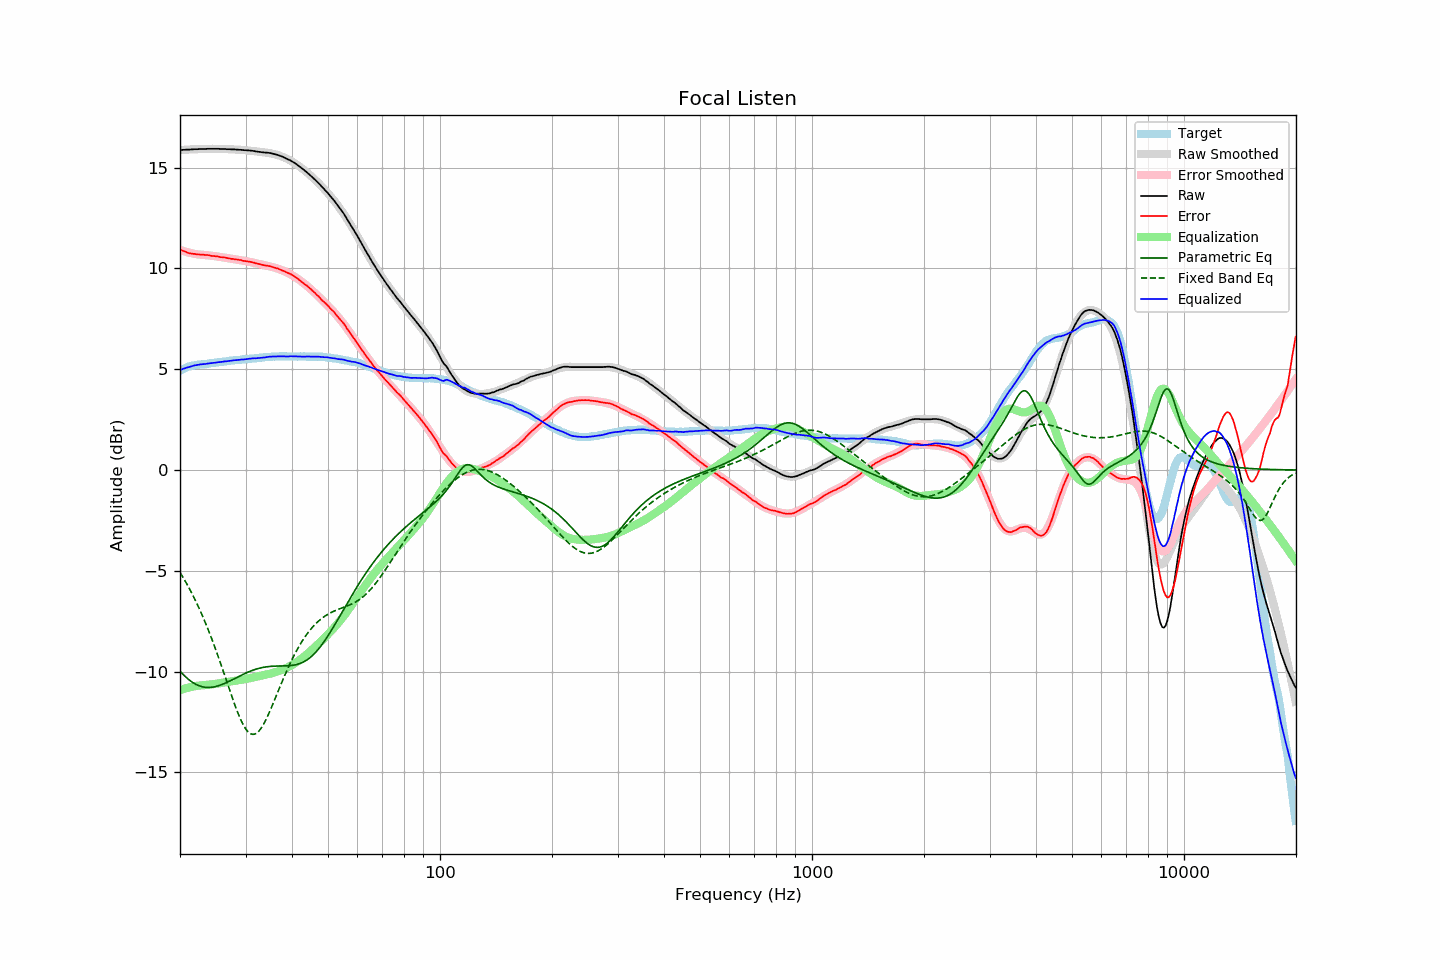

The table this chart was drawn from, first rows:
frequency, raw, error, smoothed, error_smoothed, equalization, parametric_eq, fixed_band_eq, equalized_raw, equalized_smoothed, target
20.00, 15.88, 10.94, 15.87, 10.92, -10.92, -9.97, -5.08, 4.96, 4.96, 4.94
20.20, 15.88, 10.90, 15.88, 10.89, -10.89, -10.06, -5.21, 4.99, 4.99, 4.98
20.40, 15.89, 10.87, 15.88, 10.87, -10.87, -10.14, -5.34, 5.02, 5.02, 5.02
20.61, 15.89, 10.84, 15.89, 10.84, -10.84, -10.22, -5.48, 5.05, 5.05, 5.04
20.81, 15.90, 10.81, 15.89, 10.82, -10.82, -10.30, -5.62, 5.08, 5.07, 5.08
21.02, 15.90, 10.77, 15.90, 10.80, -10.80, -10.37, -5.76, 5.10, 5.10, 5.12
21.23, 15.90, 10.75, 15.90, 10.78, -10.78, -10.43, -5.91, 5.12, 5.12, 5.14
21.44, 15.91, 10.74, 15.91, 10.76, -10.76, -10.49, -6.06, 5.15, 5.15, 5.16
21.66, 15.91, 10.72, 15.91, 10.74, -10.74, -10.54, -6.21, 5.16, 5.17, 5.18
21.87, 15.92, 10.72, 15.91, 10.73, -10.73, -10.59, -6.37, 5.19, 5.19, 5.19
22.09, 15.92, 10.70, 15.92, 10.71, -10.71, -10.64, -6.54, 5.20, 5.20, 5.21
22.31, 15.92, 10.69, 15.92, 10.70, -10.70, -10.67, -6.71, 5.22, 5.22, 5.22
22.54, 15.93, 10.69, 15.92, 10.69, -10.69, -10.71, -6.88, 5.24, 5.23, 5.23
22.76, 15.93, 10.69, 15.93, 10.68, -10.68, -10.73, -7.06, 5.24, 5.24, 5.24
22.99, 15.93, 10.69, 15.93, 10.68, -10.68, -10.75, -7.24, 5.25, 5.25, 5.24
23.22, 15.93, 10.68, 15.93, 10.67, -10.67, -10.77, -7.42, 5.26, 5.26, 5.25
23.45, 15.93, 10.67, 15.93, 10.66, -10.66, -10.78, -7.61, 5.26, 5.27, 5.26
23.69, 15.94, 10.67, 15.93, 10.66, -10.66, -10.79, -7.81, 5.28, 5.28, 5.27
23.92, 15.94, 10.66, 15.94, 10.65, -10.65, -10.79, -8.01, 5.29, 5.29, 5.28
24.16, 15.94, 10.64, 15.94, 10.64, -10.64, -10.78, -8.22, 5.30, 5.30, 5.30
24.40, 15.94, 10.62, 15.94, 10.63, -10.63, -10.77, -8.43, 5.31, 5.31, 5.32
24.65, 15.94, 10.62, 15.94, 10.62, -10.62, -10.76, -8.64, 5.32, 5.32, 5.32
24.89, 15.94, 10.61, 15.94, 10.61, -10.61, -10.74, -8.86, 5.33, 5.33, 5.33
25.14, 15.94, 10.60, 15.93, 10.60, -10.60, -10.72, -9.08, 5.34, 5.34, 5.34
25.39, 15.94, 10.59, 15.93, 10.58, -10.58, -10.70, -9.31, 5.35, 5.35, 5.35
25.65, 15.93, 10.56, 15.93, 10.57, -10.57, -10.67, -9.53, 5.36, 5.36, 5.37
25.91, 15.93, 10.56, 15.93, 10.56, -10.56, -10.64, -9.77, 5.37, 5.37, 5.37
26.16, 15.93, 10.55, 15.93, 10.55, -10.55, -10.61, -10.00, 5.38, 5.38, 5.38
26.43, 15.93, 10.54, 15.92, 10.53, -10.53, -10.58, -10.24, 5.39, 5.39, 5.38
26.69, 15.92, 10.52, 15.92, 10.52, -10.52, -10.54, -10.47, 5.39, 5.40, 5.39
26.96, 15.92, 10.50, 15.92, 10.51, -10.51, -10.50, -10.71, 5.41, 5.41, 5.41
27.23, 15.92, 10.49, 15.91, 10.50, -10.50, -10.46, -10.95, 5.42, 5.42, 5.42
27.50, 15.91, 10.47, 15.91, 10.48, -10.48, -10.42, -11.18, 5.42, 5.43, 5.43
27.77, 15.91, 10.48, 15.91, 10.47, -10.47, -10.38, -11.41, 5.44, 5.44, 5.43
28.05, 15.91, 10.46, 15.90, 10.46, -10.46, -10.34, -11.63, 5.45, 5.44, 5.45
28.33, 15.90, 10.45, 15.90, 10.45, -10.45, -10.30, -11.84, 5.45, 5.45, 5.45
28.62, 15.90, 10.44, 15.89, 10.43, -10.43, -10.26, -12.05, 5.46, 5.46, 5.46
28.90, 15.89, 10.42, 15.89, 10.42, -10.42, -10.22, -12.24, 5.47, 5.47, 5.47
29.19, 15.89, 10.42, 15.88, 10.41, -10.41, -10.18, -12.42, 5.48, 5.48, 5.47
29.48, 15.88, 10.38, 15.88, 10.39, -10.39, -10.14, -12.59, 5.48, 5.49, 5.50
29.78, 15.87, 10.37, 15.87, 10.38, -10.38, -10.11, -12.73, 5.49, 5.49, 5.50
30.08, 15.87, 10.36, 15.87, 10.37, -10.37, -10.07, -12.85, 5.50, 5.50, 5.50
30.38, 15.86, 10.35, 15.86, 10.35, -10.35, -10.03, -12.96, 5.51, 5.51, 5.50
30.68, 15.86, 10.33, 15.85, 10.33, -10.33, -10.00, -13.03, 5.52, 5.52, 5.52
30.99, 15.85, 10.33, 15.84, 10.32, -10.32, -9.97, -13.08, 5.53, 5.52, 5.52
31.30, 15.84, 10.31, 15.83, 10.30, -10.30, -9.94, -13.11, 5.54, 5.53, 5.53
31.61, 15.83, 10.29, 15.82, 10.28, -10.28, -9.91, -13.11, 5.55, 5.54, 5.54
31.93, 15.81, 10.26, 15.81, 10.26, -10.26, -9.89, -13.08, 5.54, 5.55, 5.55
32.24, 15.80, 10.25, 15.80, 10.25, -10.25, -9.86, -13.03, 5.55, 5.56, 5.55
32.57, 15.79, 10.22, 15.79, 10.23, -10.23, -9.84, -12.95, 5.56, 5.56, 5.56
32.89, 15.78, 10.20, 15.78, 10.21, -10.21, -9.82, -12.86, 5.56, 5.57, 5.57
33.22, 15.77, 10.19, 15.78, 10.19, -10.19, -9.80, -12.74, 5.57, 5.58, 5.58
33.55, 15.76, 10.17, 15.76, 10.18, -10.18, -9.79, -12.61, 5.58, 5.59, 5.59
33.89, 15.75, 10.15, 15.75, 10.16, -10.16, -9.77, -12.46, 5.59, 5.60, 5.60
34.23, 15.75, 10.14, 15.74, 10.14, -10.14, -9.76, -12.30, 5.61, 5.60, 5.61
34.57, 15.74, 10.12, 15.73, 10.12, -10.12, -9.75, -12.12, 5.62, 5.61, 5.61
34.92, 15.73, 10.11, 15.72, 10.10, -10.10, -9.74, -11.94, 5.63, 5.62, 5.61
35.27, 15.71, 10.09, 15.70, 10.08, -10.08, -9.74, -11.76, 5.63, 5.62, 5.62
35.62, 15.69, 10.06, 15.69, 10.06, -10.06, -9.73, -11.56, 5.63, 5.63, 5.63
35.97, 15.67, 10.04, 15.67, 10.03, -10.03, -9.73, -11.37, 5.63, 5.63, 5.63
... 635 more rows
